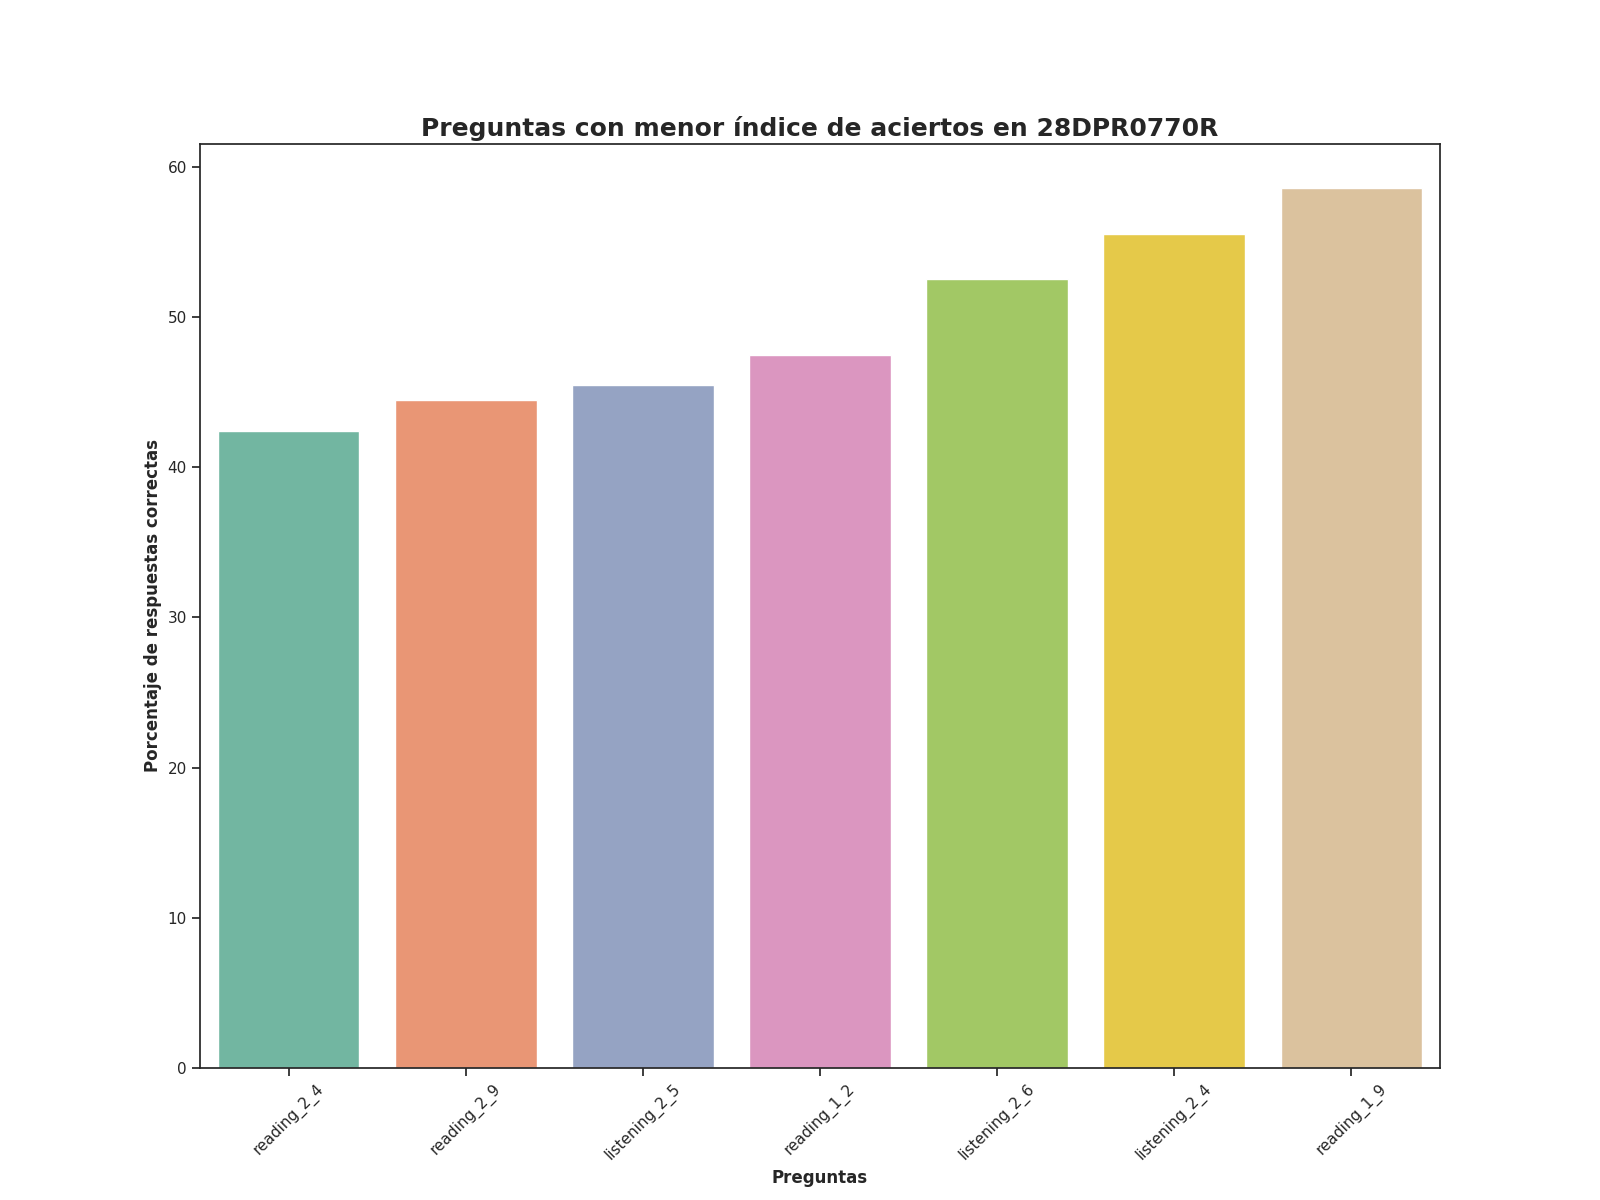

Values plotted in this chart, from the file beside it:
Top, Pregunta, Porcentaje de respuestas correctas, Número de respuestas correctas
1, reading_2_4, 42.42, 42.0
2, reading_2_9, 44.44, 44.0
3, listening_2_5, 45.45, 45.0
4, reading_1_2, 47.47, 47.0
5, listening_2_6, 52.53, 52.0
6, listening_2_4, 55.56, 55.0
7, reading_1_9, 58.59, 58.0
